pico-8 play session: mixed d-pad (fixed 12-tick cycle)

[t = 1 s] mixed d-pad (1.2s cycle ×~1): → ← ↑ ↓ + 🅾/❎ taps, ~1s
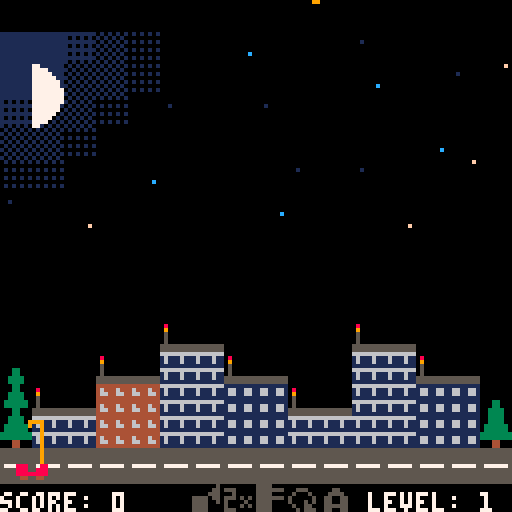
[t = 4 s] mixed d-pad (1.2s cycle ×~3): → ← ↑ ↓ + 🅾/❎ taps, ~4s
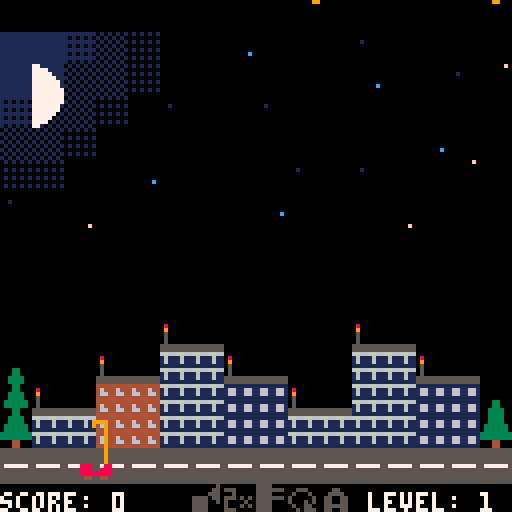
[t = 6 s] mixed d-pad (1.2s cycle ×~5): → ← ↑ ↓ + 🅾/❎ taps, ~6s
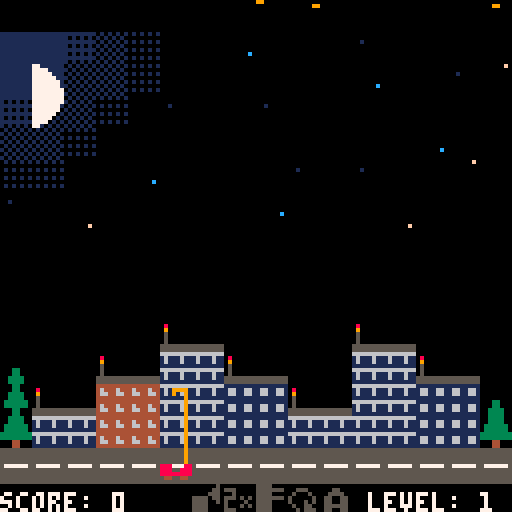
[t = 8 s] mixed d-pad (1.2s cycle ×~6): → ← ↑ ↓ + 🅾/❎ taps, ~8s
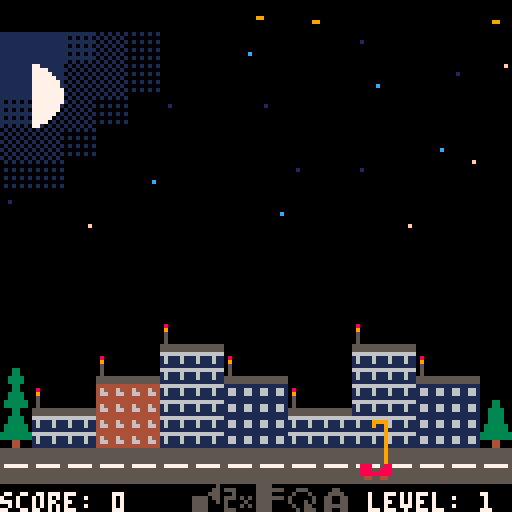

pico-8 cartridge
version 7
__lua__
-- meteoritic roof-o-mat
-- by @adam_sporka
-- 2016

-- 1.2
-- theme music plays in-game
-- limiting simultaneous meteorites above each building to three
-- limiting the height of buildings to 20 floors

prob_fall=1 --out of 100 on every update
app_state=1000
gnd=14
meteors=24
level=1
score=0
aru_max_health=15
level_up_every=200

perk_names={}
perk_names[0]="auto-align"
perk_names[1]="double speed"
perk_names[2]="sturdy frame"
perk_names[3]="toroidal topology"
perk_names[4]="auto-repair unit"

perk_desc={}
perk_desc[0]={}
perk_desc[0][0]="rig aligns with the"
perk_desc[0][1]="roof level"
perk_desc[1]={}
perk_desc[1][0]="the vehicle moves"
perk_desc[1][1]="twice as fast"
perk_desc[2]={}
perk_desc[2][0]="no rectracting"
perk_desc[2][1]="before left/right"
perk_desc[3]={}
perk_desc[3][0]="exit screen left, re-"
perk_desc[3][1]="enter right and v.v."
perk_desc[4]={}
perk_desc[4][0]="press 'x' in game to"
perk_desc[4][1]="install aru on a roof"

keys={}
w={}
d={}

-------------------------------

function is_held(k) return band(keys[k],1)==1 end
function is_pressed(k) return band(keys[k],2)==2 end
function is_released(k) return band(keys[k],4)==4 end

function upd_key(k)
 if keys[k]==0 then
  if btn(k) then keys[k]=3 end
 elseif keys[k]==1 then
  if btn(k)==false then keys[k]=4 end
 elseif keys[k]==3 then
  if btn(k) then keys[k]=1
  else keys[k]=4 end
 elseif keys[k]==4 then
  if btn(k) then keys[k]=3
  else keys[k]=0 end
 end
end

function upd_keys()
 for a=0,5 do upd_key(a) end
end

-------------------------------

-- buildings
-- 200: none
-- 201: appearing
--      w.bldgs[x].x
--      w.bldgs[x].w
-- 202: standing
-- 203: destroyed

function add_bldg(b,x,width,h)
 w.bldgs[b]={}
 w.bldgs[b].x=x
 w.bldgs[b].w=width
 w.bldgs[b].h=h
 w.bldgs[b].state=200
 w.bldgs[b].roof=0
 w.bldgs[b].health=100
 w.bldgs[b].color=flr(rnd(4)+16)
 w.bldgs[b].aru=0
 w.bldgs[b].aru_timeout=0
 for a=x,x+width-1 do
  w.x_to_bldg[a]=b
 end
end

function init_bldgs()
 for a=0,15 do
  w.x_to_bldg[a]=0
 end
 add_bldg(1,7,2,2)
 add_bldg(2,5,2,3)
 add_bldg(3,9,2,1)
 add_bldg(4,3,2,2)
 add_bldg(5,11,2,3)
 add_bldg(6,1,2,1)
 add_bldg(7,13,2,2)
end

function get_bldg_wy(b)
 return 14-w.bldgs[b].h
end

function get_bldg_y(b)
 if b==0 then
  return 14*8
 else
  return (14-w.bldgs[b].h)*8
 end
end

function get_bldg_h(b)
 return w.bldgs[b].h
end

function get_bldg_x(b)
 return w.bldgs[b].x
end

function get_bldg_w(b)
 return w.bldgs[b].w
end

function get_health_spr(health,roof)
 if health==100 then
   return 8+roof*4
 else
  return flr(9+(100-health)/34)+(roof*4)
 end
end

function draw_bldg(b)
 if w.bldgs[b].state==203 then
  for x=get_bldg_x(b),get_bldg_w(b)+get_bldg_x(b)-1 do
   mset(x,get_bldg_wy(b)-1,0)
   for y=get_bldg_wy(b),gnd-1 do
    mset(x,y,20)
   end
  end
 else
  roof=get_health_spr(w.bldgs[b].health,w.bldgs[b].roof)
  for x=get_bldg_x(b),get_bldg_w(b)+get_bldg_x(b)-1 do
   mset(x,get_bldg_wy(b)-1,roof)
   if (roof==8 or roof==12) then roof+=1 end
   for y=get_bldg_wy(b),gnd-1 do
    mset(x,y,w.bldgs[b].color)
   end
  end
 end 
 if w.bldgs[b].aru>0 then
  if w.bldgs[b].aru_timeout>0 then
   mset(get_bldg_x(b),get_bldg_wy(b)-1,22)
   w.bldgs[b].aru_timeout-=1
  elseif w.bldgs[b].aru>5 then
   mset(get_bldg_x(b),get_bldg_wy(b)-1,21)
  elseif w.bldgs[b].aru>1 then
   mset(get_bldg_x(b),get_bldg_wy(b)-1,37)
  else
   mset(get_bldg_x(b),get_bldg_wy(b)-1,38)
  end
 end
end

function draw_bldgs()
 for b=1,7 do draw_bldg(b) end
end

function bldg_dmg_from_meteor(b)
 -- not on a building? play sound, do nothing
 if b<=0 then
  sfx(0,3)
 else
  if w.bldgs[b].aru>0 then
   sfx(4,3)
   w.bldgs[b].aru_timeout=16
   w.bldgs[b].aru-=1
  else
   sfx(0,3)
   w.bldgs[b].health-=25
   if w.bldgs[b].health<=0 then
    w.bldgs[b].state=203   
    music(8)
    stop_spraying()
    app_state=1003
   end
  end
 end
end

function bldg_install_aru(b)
 if is_rig_aligned(b) then
  w.bldgs[b].aru=aru_max_health
  w.bldgs[b].health=100
  sfx(5,3)
 end
end

function bldg_health_from_rig(b)
 if b>0 then
  if w.bldgs[b].health<100 then
   if is_rig_aligned(b) then
    w.bldgs[b].health+=1
    add_score(1)
    if w.bldgs[b].health==100 then
     stop_spraying()
    end
   else
   stop_spraying()
   end
  else
   stop_spraying()
  end
 end
end 

-------------------------------

-- meteors
-- 100: none
-- 101: falling
--      w.meteors[x].wy
--      w.meteors[x].x
-- 102: crashing
--      w.meteors[x].phase

function meteor_wy_to_y(wy)
 if wy<150 then
  return flr(wy/15)
 else
  return 10+flr(9*(wy-150)/5)
 end
end

function meteor_wy_to_spr(wy)
 if wy<150 then
  return 46
 else
  return 45
 end
end

function draw_meteor(i)
 if w.meteors[i].state==101 then
  y=meteor_wy_to_y(w.meteors[i].wy)
  s=meteor_wy_to_spr(w.meteors[i].wy)
  spr(s,w.meteors[i].x,y-7)
 elseif w.meteors[i].state==102 then
  -- pset(w.meteors[i].x,w.meteors[i].sy,4)
  if w.meteors[i].phase<5 then
   spr(w.meteors[i].phase+50,w.meteors[i].x-3,w.meteors[i].sy-7)
  end
 end
end

function drop_meteor(i)
 success=false
 trials=0
 r=0
 while (trials<10 and success==false) do
  r=flr(rnd(128))
  b=w.x_to_bldg[flr(r/8)];
  c=0
  trials+=1
  for m=1,meteors do
   if m!=i and w.meteors[m].state==101 and b!=0 and w.meteors[m].b==b then
    c+=1
   end
  end
  -- there can be only three meteorites above any roof
  if c<2 then
   success=true
  end
 end
 if (trials>=10) then
  return
 end
 w.meteors[i].x = r
 w.meteors[i].wy = 0
 w.meteors[i].b = w.x_to_bldg[flr(r/8)];
 w.meteors[i].state=101
end

function upd_meteor(i)
 if w.meteors[i].state==100 then
  if rnd(100)<prob_fall then
   drop_meteor(i)
  end
 elseif w.meteors[i].state==101 then
  w.meteors[i].wy+=1
  y=meteor_wy_to_y(w.meteors[i].wy)
  b=w.x_to_bldg[flr(w.meteors[i].x/8)]
  h=get_bldg_y(b)
  if y>h-1 then
   bldg_dmg_from_meteor(b) 
   w.meteors[i].state=102
   w.meteors[i].sy=h-1
   w.meteors[i].phase=0
  end
 elseif w.meteors[i].state==102 then
   w.meteors[i].phase+=0.5
   if w.meteors[i].phase>=5 then
    w.meteors[i].state=100
   end
 end
end

function draw_meteors()
 for a=1,meteors do
  draw_meteor(a)
 end
end

-------------------------------

-- rig
-- 300: idle
-- 301: move sideways
-- 302: move up/down
-- 303: stable

function init_rig()
 d.x=4
 d.y=0
 d.sy=14*8
 d.state=300
 d.vx=0
 d.vy=0
end

function draw_rig()
 spr(56, d.x, d.sy)
 if d.spray==1 then
  spr(25, d.x, d.sy-8-d.y)
 else
  spr(24, d.x, d.sy-8-d.y)
 end
 line(d.x+6, d.sy, d.x+6, d.sy-d.y, 9)
end

function do_align_perk()
 if w.perks[0] then
  b=w.x_to_bldg[flr(d.x/8)]
  if b>0 then
   d.vy=speed*get_dir_to_align(b)
   if d.vy!=0 then
    d.state=302
   end
  end
 end
end

function is_rig_aligned(b)
 if b<=0 then
  return false
 end
 if get_bldg_h(b)*8==d.y then
  return true
 else
  return false
 end
end

function get_dir_to_align(b)
 if is_rig_aligned(b) then
  return 0
 elseif get_bldg_h(b)*8>d.y then
  return 1
 else
  return -1
 end
end

function move_rig()
 d.state=301
 minx=0; maxx=120
 if w.perks[3] then
  minx=-8; maxx=128
 end
 if is_held(0) and d.x>minx then d.vx=-speed end
 if is_held(1) and d.x<maxx then d.vx+=speed end
 d.x+=d.vx
end

d.spray_target=0
d.spray_commenced=0
function start_spraying(target_roof)
 if target_roof<=0 then
  sfx(6,2)
  return 
 end
 if w.bldgs[target_roof].health>=100 then
  sfx(6,2)
  return
 end
 if d.spray_target==0 then
  if is_rig_aligned(b) then
   d.spray_target=target_roof
   d.spray=1
   d.spray_commenced=0
  else 
   sfx(6,2)
  end
 end
end

function update_spray()
 if d.spray_target>0 then
  if d.state==303 then
   if d.spray_commenced==0 then
    sfx(2,2)
    d.spray_commenced=1
   end
   bldg_health_from_rig(d.spray_target)
  end
 end
end

function stop_spraying()
 d.spray=0
 d.spray_target=0
 d.spray_commenced=0
 sfx(-1,2)
end

was_state=300
function update_rig()
 update_spray()
 -- speed perk
 speed=2
 if w.perks[1] then speed=4 end
 -- idle
 if d.state==300 then
  was_state=300
  stop_spraying()
  d.vx=0
  do_align_perk()
  if is_held(0) or is_held(1) then
   move_rig()
  elseif is_held(2) then
   b=w.x_to_bldg[flr(d.x/8)]
   if b>0 then
    d.state=302
    d.vy=2
    d.y+=d.vy
   end
  end
 -- move left/right
 elseif d.state==301 then
  stop_spraying()
  d.x+=d.vx
  if d.x%8==0 then
   -- return to the state based on sturdy frame or not
   if d.x==-8 then d.x=128
   elseif d.x==128 then d.x=-8
   else d.state=was_state
   end
  end
 -- move up/down
 elseif d.state==302 then
  stop_spraying()
  d.y+=d.vy
  if is_pressed(4) then
   b=w.x_to_bldg[flr(d.x/8)]
   start_spraying(b)
   end
  if d.y==0 then
   d.vy=0
   d.state=300
  elseif d.y%8==0 then
   d.state=303
  end
 -- stabilized
 elseif d.state==303 then
  was_state=303
  do_align_perk()
  if is_held(0) or is_held(1) then
   -- is sturdy frame? no need to retract
   stop_spraying()
   if w.perks[2] then
    d.spray=0
    d.vx=0
    move_rig()
   else
    d.vy=-2 
    d.state=302
   end
  elseif is_held(2) or is_held(3) then
   stop_spraying()
   d.vy=0
   if is_held(2) then d.vy+=speed end
   if is_held(3) then d.vy-=speed end
   d.state=302
  elseif is_pressed(4) then
   b=w.x_to_bldg[flr(d.x/8)]
   start_spraying(b)
  elseif is_released(4) then
   stop_spraying()
  elseif is_pressed(5) then
   if w.arus>0 then
    b=w.x_to_bldg[flr(d.x/8)]
    bldg_install_aru(b)
    w.arus-=1
   end
  end
 end
end

-------------------------------

function _init()
 for a=0,5 do keys[a]=0 end
 music(0)
end

-------------------------------

function init_map()
 for x=0,15 do
  for y=0,15 do
   mset(x,y,mget(x+16,y))
  end
 end
end

function initialize_game()
 w.bldgs={}
 w.x_to_bldg={}
 w.rig={}
 w.meteors={}
 w.arus=0
 for a=1,meteors do
  w.meteors[a]={}
  w.meteors[a].state=100
  w.meteors[a].b=0
 end
 w.perks={}
 for a=0,4 do
  w.perks[a]=false
 end
 score=0
 level=1
 init_bldgs()
 init_rig()
 init_map()
end

function update_world()
 count=level+3
 if count>meteors then
  count=meteors
 end
 for a=1,count do
  upd_meteor(a)
 end
 update_rig()
end

-------------------------------

function advance_level()
 h=flr(rnd(7)+1)
 if (w.bldgs[h].h<10) then
   w.bldgs[h].h+=1
 end
 level=eligible_level()
 app_state=1100
end

function eligible_level()
 return flr(score/level_up_every)+1
end

function add_score(delta)
 score+=delta
 if eligible_level()!=level then
  advance_level()
 end
end

-------------------------------

function draw_perks()
 for a=0,4 do
  idx=96+a
  if w.perks[a] then
   idx+=16
  end
  spr(idx,4+44+a*8,120)
 end
 if w.arus>0 then
  spr(116,4+76,120)
 end
end

-------------------------------

store_cursor=0
store_chosen=0
function upd_store_ui()
 if store_chosen==0 then
  if (is_pressed(2)) then 
   store_cursor-=1
   if (store_cursor<0) then store_cursor=4 end
  elseif (is_pressed(3)) then
   store_cursor+=1
   if (store_cursor>4) then store_cursor=0 end
  elseif (is_pressed(5)) then
   if store_cursor==4 then
    w.arus+=1
    sfx(1,3)
    store_chosen=1
   else
    if w.perks[store_cursor]==false then
     w.perks[store_cursor]=true
     sfx(1,3)
     store_chosen=1
    end
   end
  end
 else
  if (is_pressed(5)) then
   app_state=1002
  end
 end
end

function reset_store_ui()
 store_cursor=0
 store_chosen=0
end

function draw_store_ui()
 -- frame
 rectfill(16,20,111,103,0)
 rect(16,20,111,103,7)
 rect(15,19,112,104,0)
 -- cursor highlight
 rectfill(20,store_cursor*8+40,107,store_cursor*8+47,1)
 -- w.perks
 for a=0,4 do
  color=6
  if store_chosen==1 then color=1 end
  if w.perks[a]==true then color=1 end
  if store_cursor==a then color=7 end
  if store_cursor==a and w.perks[a] then color=5 end
  print(perk_names[a],32,a*8+43,color)
  spr(a+112,20,a*8+40)
 end
 if store_chosen==1 then
  print("level up.",20,24,12)
  print("perk chosen!",20,30,12)
  print("'x' to resume game",20,94,12)
 else
  print("level up. get a perk!",20,24,12)
  print("press 'x' to confirm",20,30,12)
  print(perk_desc[store_cursor][0],20,88,12)
  print(perk_desc[store_cursor][1],20,94,12)
 end
end

-------------------------------

function _update()
 upd_keys()
 -- intro screen
 if app_state==1000 then
  if is_released(5) then
   app_state=1001
  end
 -- initialization
 elseif app_state==1001 then
  initialize_game()
  app_state=1002
 -- game
 elseif app_state==1002 then
  update_world()
 -- store_reset
 elseif app_state==1100 then
  reset_store_ui()
  stop_spraying()
  app_state=1101
 -- store
 elseif app_state==1101 then
  upd_store_ui()
 -- game over
 elseif app_state==1003 then
  if is_released(5) then
   music(0)
   app_state=1000
  end
 end
end

-------------------------------

function draw_title()
 map(32,0,0,0,16,16)
 for a=0,10 do
  for b=0,1 do
   spr(a+b*16+64,a*8+20,b*8+44)
  end
 end
 print("by adam sporka", 36, 60, 6)
 print("twitter: @adam_sporka", 22, 66, 6)
 print("press 'x' to start", 28, 95, 6)
end

function draw_score()
 print("score: "..score, 0, 123, 7)
 print("level: "..level, 92, 123, 7)
end

function _draw()
 rectfill(0,0,127,127,0)
 if app_state==1000 then
  draw_title()
 end
 if app_state>=1002 then 
  draw_score()
  draw_bldgs()
  map(0,0,0,0,16,16)
  draw_meteors()
  draw_rig()
  draw_perks()
  end
 if app_state==1003 then
  print("game over", 46, 40, 7)
  print("press 'x' to restart", 24, 46, 6)
  draw_score()
 end
 if app_state==1101 then
  draw_store_ui()
 end
 -- print(d.spray_target,0,0,7)
end
__gfx__
00000000000000000000000000000000000000000000000000000000000000000000000000000000000000000000000000000000000000000000000000000000
00000000000000000000000000000000000000000000000000000000000000000800000000000000000000000000000000800000000000000000000000000000
00000000000000000000000000000000000000000000000000000000000000000900000000000000000000000000000000900000000000000000000000000000
00000000000000000000000000000000000000000000000000000000000000000500000000000000000000000000000000500000000000000000000000000000
00000000000000000000000000000000000000000000000000000000000000000500000000000000000000000000000000500000000000000000000000000000
00000000000000000000000000000000000000000000000000000000000000000500000000000000000000000000000000500000000000000000000000000000
0000000011111111000000000000000000000000cccccccc000000000000000055555555555555550000000000000000cccccccccccccccc0000000000000000
0000000011111111111111111100100100000000cccccccccccccccccc00c00c55555555555555555555555555005005cccccccccccccccccccccccccc00c00c
44444444444444446666666611111111555550500000000000000000000000000000000000000000000000000000000000000000000000000000000000000000
46644664464446441611161116611661060006050000000000000000000000000009999000099990000000000000000000000000000000000000000000000000
46644664466446641611161116611661060505550000000000000000000000000009009000090090000000000000000000000000000000000000000000000000
44444444444444441111111111111111000050500000000000000000000000000000009000000090000000000000000000000000000000000000000000000000
4444444444444444666666661111111155550555000bb000000bb0000003300000000090000c0090000000000000000000000000000000000000000000000000
466446644644464416111611166116615605000000b33b0000bbbb00000330000000009000c0c090000000000000000000000000000000000000000000000000
46644664466446641611161116611661565056605555555555555555003333000000009000000090000000000000000000000000000000000000000000000000
44444444444444441111111111111111500050505555555555555555003333000000009000000090000000000000000000000000000000000000000000000000
00000000555555555555555500000000000000000000000000000000000330000000009000000000771111111111111111111111700000000000000000000000
00000000000000005555555500000000000000000000000000000000000330000000009000000000777711111111111110101010000000000000000000000000
00000000000000005555555500000000000000000000000000000000003333000000009000000000777771111111111111111111700000000000000000000000
00000000000000005555555500000000000000000000000000000000003333000000009000000000777777111111111110101010070000000000000000000000
00000000000000005777777500000000000000000003300000011000033333300000009000000000777777711111111111111111700000000000000000000000
00000000000000005555555500000000000000000030030000300300033333300000009000000000777777711111111110101010000000000000000000000000
00000000000000005555555500000000000000005555555555555555000330000000009000000000777777771111111111111111990000000000000000000000
00000000000000005555555500000000000000005555555555555555000330000000009000000000777777771111111110101010aa0000009900000000000000
00055000000000000000000000000000000000000000000000000000003333000000009000000000777777770101010101010101000000f00000000000000000
00000000000000000000000000000000000000000000000000000000003333000000009000000000777777771010101000000000000000000000000000000000
000ff000000000000000000000000000000000000000000000000000033333300000009000000000777777710101010101010101000000000000000000100000
00000000000000000000000000000000000000000000000000000000033333300000009000000000777777701010101000000000000000000000000000000000
00077000000000000000000000000000000000000000000000000000333333338880008800000000777777010101010101010101000000000000000000000000
0000000000000000000000000000000000800800000000000000000033333333888008880000000077777010101010100000000000000000000000c000000000
00077000000000000000000000088000000900000400004000000000000440008888888800000000777701010101010101010101000000000000000000000000
00777700000000000008800000899800080990800008800000055000000440000440044000000000771010101010101000000000000000000000000000000000
c00000c0cccc0cccccc0ccccc00ccc00cccc00cc0cccccc0cc00cccc000000000000000000000000000000000000000000000000000000000000000000000000
cc000cc01111011cc110111110cc1cc0111cc0cc011cc110cc0cc1cc000000000000000000000000000000000000000000000000000000000000000000000000
ccc0ccc0cccc000cc000ccccc0cc0cc0cccc10cc000cc000cc0cc011000000000000000000000000000000000000000000000000000000000000000000000000
ccccccc0cc11000cc000cc1110cc0cc0ccc100cc000cc000cc0cc000000000000000000000000000000000000000000000000000000000000000000000000000
cc1c1cc0cc00000cc000cc0000cc0cc0cccc00cc000cc000cc0cc0cc000000000000000000000000000000000000000000000000000000000000000000000000
cc010cc0cccc000cc000ccccc01ccc10cc1cc0cc000cc000cc01cccc000000000000000000000000000000000000000000000000000000000000000000000000
11000110111100011000111110011100110110110001100011001111000000000000000000000000000000000000000000000000000000000000000000000000
00000000000000000000000000000000cccc000ccc000ccc00ccccc0000ccc0000c00000c0ccccc0cccccc000000000000000000000000000000000000000000
00000000000000000000000000000000111cc0cc1cc0cc1cc0cc111000cc1cc000cc000cc011111011cc11000000000000000000000000000000000000000000
00000000000000000000000000000000cccc10cc0cc0cc0cc0ccccc0c0cc0cc0c0ccc0ccc0ccccc000cc00000000000000000000000000000000000000000000
00000000000000000000000000000000ccc100cc0cc0cc0cc0cc1110c0cc0cc0c0ccccccc0cc0cc000cc00000000000000000000000000000000000000000000
00000000000000000000000000000000cccc00cc0cc0cc0cc0cc000010cc0cc010cc1c1cc0cc0cc000cc00000000000000000000000000000000000000000000
00000000000000000000000000000000cc1cc01ccc101ccc10cc0000001ccc1000cc010cc0cc0cc000cc00000000000000000000000000000000000000000000
00000000000000000000000000000000110110011100011100110000000111000011000110110110001100000000000000000000000000000000000000000000
00000000000000000000000000000000000000000000000000000000000000000000000000000000000000000000000000000000000000000000000000000000
00000000000000000000000000000000000000000000000000000000000000000000000000000000000000000000000000000000000000000000000000000000
00000000000000000000000000000000000000000000000000000000000000000000000000000000000000000000000000000000000000000000000000000000
00000050000000005555000000000000000000000000000000000000000000000000000000000000000000000000000000000000000000000000000000000000
00000550555000005555555000555000000550000000000000000000000000000000000000000000000000000000000000000000000000000000000000000000
00005550005000005555000005000500005555000000000000000000000000000000000000000000000000000000000000000000000000000000000000000000
55550550555050505555555050000050055005500000000000000000000000000000000000000000000000000000000000000000000000000000000000000000
55550050500005005555000050005050055005500000000000000000000000000000000000000000000000000000000000000000000000000000000000000000
55550000500050505555000005005500055555500000000000000000000000000000000000000000000000000000000000000000000000000000000000000000
55550000555000005555000000505550055005500000000000000000000000000000000000000000000000000000000000000000000000000000000000000000
00000000000000000000000000000000000000000000000000000000000000000000000000000000000000000000000000000000000000000000000000000000
00000090000000009999000000000000000000000000000000000000000000000000000000000000000000000000000000000000000000000000000000000000
00000990999000009a99999000999000000990000000000000000000000000000000000000000000000000000000000000000000000000000000000000000000
00009990009000009999000009000900009999000000000000000000000000000000000000000000000000000000000000000000000000000000000000000000
99990990999090909a99999090000090099009900000000000000000000000000000000000000000000000000000000000000000000000000000000000000000
aaa90090900009009999000090009090099009900000000000000000000000000000000000000000000000000000000000000000000000000000000000000000
aaa90000900090909a99000009009900099999900000000000000000000000000000000000000000000000000000000000000000000000000000000000000000
aaa90000999000009999000000909990099009900000000000000000000000000000000000000000000000000000000000000000000000000000000000000000
00000000000000000000000000000000000000000000000000000000000000000000000000000000000000000000000000000000000000000000000000000000
00000000000000000000000000000000000000000000000000000000000000000000000000000000000000000000000000000000000000000000000000000000
00000000000000000000000000000000000000000000000000000000000000000000000000000000000000000000000000000000000000000000000000000000
00000000000000000000000000000000000000000000000000000000000000000000000000000000000000000000000000000000000000000000000000000000
00000000000000000000000000000000000000000000000000000000000000000000000000000000000000000000000000000000000000000000000000000000
00000000000000000000000000000000000000000000000000000000000000000000000000000000000000000000000000000000000000000000000000000000
00000000000000000000000000000000000000000000000000000000000000000000000000000000000000000000000000000000000000000000000000000000
00000000000000000000000000000000000000000000000000000000000000000000000000000000000000000000000000000000000000000000000000000000
00000000000000000000000000000000000000000000000000000000000000000000000000000000000000000000000000000000000000000000000000000000
00000000000000000000000000000000000000000000000000000000000000000000000000000000000000000000000000000000000000000000000000000000
00000000000000000000000000000000000000000000000000000000000000000000000000000000000000000000000000000000000000000000000000000000
00000000000000000000000000000000000000000000000000000000000000000000000000000000000000000000000000000000000000000000000000000000
00000000000000000000000000000000000000000000000000000000000000000000000000000000000000000000000000000000000000000000000000000000
00000000000000000000000000000000000000000000000000000000000000000000000000000000000000000000000000000000000000000000000000000000
00000000000000000000000000000000000000000000000000000000000000000000000000000000000000000000000000000000000000000000000000000000
00000000000000000000000000000000000000000000000000000000000000000000000000000000000000000000000000000000000000000000000000000000
00000000000000000000000000000000000000000000000000000000000000000000000000000000000000000000000000000000000000000000000000000000
00000000000000000000000000000000000000000000000000000000000000000000000000000000000000000000000000000000000000000000000000000000
00000000000000000000000000000000000000000000000000000000000000000000000000000000000000000000000000000000000000000000000000000000
00000000000000000000000000000000000000000000000000000000000000000000000000000000000000000000000000000000000000000000000000000000
00000000000000000000000000000000000000000000000000000000000000000000000000000000000000000000000000000000000000000000000000000000
00000000000000000000000000000000000000000000000000000000000000000000000000000000000000000000000000000000000000000000000000000000
00000000000000000000000000000000000000000000000000000000000000000000000000000000000000000000000000000000000000000000000000000000
00000000000000000000000000000000000000000000000000000000000000000000000000000000000000000000000000000000000000000000000000000000
00000000000000000000000000000000000000000000000000000000000000000000000000000000000000000000000000000000000000000000000000000000
00000000000000000000000000000000000000000000000000000000000000000000000000000000000000000000000000000000000000000000000000000000
00000000000000000000000000000000000000000000000000000000000000000000000000000000000000000000000000000000000000000000000000000000
00000000000000000000000000000000000000000000000000000000000000000000000000000000000000000000000000000000000000000000000000000000
00000000000000000000000000000000000000000000000000000000000000000000000000000000000000000000000000000000000000000000000000000000
00000000000000000000000000000000000000000000000000000000000000000000000000000000000000000000000000000000000000000000000000000000
00000000000000000000000000000000000000000000000000000000000000000000000000000000000000000000000000000000000000000000000000000000
00000000000000000000000000000000000000000000000000000000000000000000000000000000000000000000000000000000000000000000000000000000
00000000000000000000000000000000000000000000000000000000000000000000000000000000000000000000000000000000000000000000000000000000
00000000000000000000000000000000000000000000000000000000000000000000000000000000000000000000000000000000000000000000000000000000
00000000000000000000000000000000000000000000000000000000000000000000000000000000000000000000000000000000000000000000000000000000
00000000000000000000000000000000000000000000000000000000000000000000000000000000000000000000000000000000000000000000000000000000
00000000000000000000000000000000000000000000000000000000000000000000000000000000000000000000000000000000000000000000000000000000
00000000000000000000000000000000000000000000000000000000000000000000000000000000000000000000000000000000000000000000000000000000
00000000000000000000000000000000000000000000000000000000000000000000000000000000000000000000000000000000000000000000000000000000
000000000000000000000000000000000000000000000000000000000000000000c00000c0ccccc0cccccc000000000000000000000000000000000000000000
00000000000000000000000000000000000000000000000000000000000000000000000000000000000000000000000000000000000000000000000000000000
00000000000000000000000000000000000000000000000000000000000000000000000000000000000000000000000000000000000000000000000000000000
00000000000000000000000000000000000000000000000000000000000000000000000000000000000000000000000000000000000000000000000000000000
00000000000000000000000000000000000000000000000000000000000000000000000000000000000000000000000000000000000000000000000000000000
00000000000000000000000000000000000000000000000000000000000000000000000000000000000000000000000000000000000000000000000000000000
00000000000000000000000000000000000000000000000000000000000000000000000000000000000000000000000000000000000000000000000000000000
00000000000000000000000000000000000000000000000000000000000000000000000000000000000000000000000000000000000000000000000000000000
00000000000000000000000000000000000000000000000000000000000000000000000000000000000000000000000000000000000000000000000000000000
00000000000000000000000000000000000000000000000000000000000000000000000000000000000000000000000000000000000000000000000000000000
00000000000000000000000000000000000000000000000000000000000000000000000000000000000000000000000000000000000000000000000000000000
00000000000000000000000000000000000000000000000000000000000000000000000000000000000000000000000000000000000000000000000000000000
00000000000000000000000000000000000000000000000000000000000000000000000000000000000000000000000000000000000000000000000000000000
00000000000000000000000000000000000000000000000000000000000000000000000000000000000000000000000000000000000000000000000000000000
00000000000000000000000000000000000000000000000000000000000000000000000000000000000000000000000000000000000000000000000000000000
00000000000000000000000000000000000000000000000000000000000000000000000000000000000000000000000000000000000000000000000000000000
00000000000000000000000000000000000000000000000000000000000000000000000000000000000000000000000000000000000000000000000000000000
00000000000000000000000000000000000000000000000000000000000000000000000000000000000000000000000000000000000000000000000000000000
00000000000000000000000000000000000000000000000000000000000000000000000000000000000000000000000000000000000000000000000000000000
00000000000000000000000000000000000000000000000000000000000000000000000000000000000000000000000000000000000000000000000000000000
00000000000000000000000000000000000000000000000000000000000000000000000000000000000000000000000000000000000000000000000000000000
00000000000000000000000000000000000000000000000000000000000000000000000000000000000000000000000000000000000000000000000000000000
00000000000000000000000000000000000000000000000000000000000000000000000000000000000000000000000000000000000000000000000000000000
00000000000000000000000000000000000000000000000000000000000000000000000000000000000000000000000000000000000000000000000000000000
00000000000000000000000000000000000000000000000000000000000000000000000000000000000000000000000000000000000000000000000000000000
__gff__
0000000000000000000000000000000000000000000000000000000000000000000000000000000000000000000000000000000000000000000000000000000000000000000000000000000000000000000000000000000000000000000000000000000000000000000000000000000000000000000000000000000000000000
0000000000000000000000000000000000000000000000000000000000000000000000000000000000000000000000000000000000000000000000000000000000000000000000000000000000000000000000000000000000000000000000000000000000000000000000000000000000000000000000000000000000000000
__map__
0000000000000000000000000000000000000000000000000000000000000000000000000000000000000000000000000000000000000000000000000000000000000000000000000000000000000000000000000000000000000000000000000000000000000000000000000000000000000000000000000000000000000000
000000000000000000000000000000002b2b2c3b3c00003e0000003f000000002b2b2c3b3c00003e0000003f000000000000000000000000000000000000000000000000000000000000000000000000000000000000000000000000000000000000000000000000000000000000000000000000000000000000000000000000
000000000000000000000000000000002b2a3b3b3c0000000000003e00003f3d2b2a3b3b3c0000000000003e00003f3d0000000000000000000000000000000000000000000000000000000000000000000000000000000000000000000000000000000000000000000000000000000000000000000000000000000000000000
000000000000000000000000000000002c3a3b3c003f00003f000000000000002c3a3b3c003f00003f000000000000000000000000000000000000000000000000000000000000000000000000000000000000000000000000000000000000000000000000000000000000000000000000000000000000000000000000000000
000000000000000000000000000000003b3b3c000000000000000000003e00003b3b3c000000000000000000003e00000000000000000000000000000000000000000000000000000000000000000000000000000000000000000000000000000000000000000000000000000000000000000000000000000000000000000000
000000000000000000000000000000003c3c00003e000000003f003f00003d003c3c00000000000000000000000000000000000000000000000000000000000000000000000000000000000000000000000000000000000000000000000000000000000000000000000000000000000000000000000000000000000000000000
000000000000000000000000000000003f000000000000003e000000000000003f0000000000000000000000000000000000000000000000000000000000000000000000000000000000000000000000000000000000000000000000000000000000000000000000000000000000000000000000000000000000000000000000
0000000000000000000000000000000000003d0000000000000000003d00000000003d000000000000000000000000000000000000000000000000000000000000000000000000000000000000000000000000000000000000000000000000000000000000000000000000000000000000000000000000000000000000000000
0000000000000000000000000000000000000000000000000000000000000000000000000000000000000000000000000000000000000000000000000000000000000000000000000000000000000000000000000000000000000000000000000000000000000000000000000000000000000000000000000000000000000000
0000000000000000000000000000000000000000000000000000000000000000000000000000000000000000000000000000000000000000000000000000000000000000000000000000000000000000000000000000000000000000000000000000000000000000000000000000000000000000000000000000000000000000
0000000000000000000000000000000000000000000000000000000000000000000000000000000000000000000000000000000000000000000000000000000000000000000000000000000000000000000000000000000000000000000000000000000000000000000000000000000000000000000000000000000000000000
0000000000000000000000000000000017000000000000000000000000000000170000000000000000000000000000000000000000000000000000000000000000000000000000000000000000000000000000000000000000000000000000000000000000000000000000000000000000000000000000000000000000000000
0000000000000000000000000000000027000000000000000000000000000017270000000000000000000000000000170000000000000000000000000000000000000000000000000000000000000000000000000000000000000000000000000000000000000000000000000000000000000000000000000000000000000000
0000000000000000000000000000000037000000000000000000000000000037370000000000000000000000000000370000000000000000000000000000000000000000000000000000000000000000000000000000000000000000000000000000000000000000000000000000000000000000000000000000000000000000
0000000000000000000000000000000022222222222222222222222222222222222222222222222222222222222222220000000000000000000000000000000000000000000000000000000000000000000000000000000000000000000000000000000000000000000000000000000000000000000000000000000000000000
0000000000000000000000000000000021212121212121212121212121212121212121212121212121212121212121210000000000000000000000000000000000000000000000000000000000000000000000000000000000000000000000000000000000000000000000000000000000000000000000000000000000000000
0000000000000000000000000000000000000000000000000000000000000000000000000000000000000000000000000000000000000000000000000000000000000000000000000000000000000000000000000000000000000000000000000000000000000000000000000000000000000000000000000000000000000000
0000000000000000000000000000000000000000000000000000000000000000000000000000000000000000000000000000000000000000000000000000000000000000000000000000000000000000000000000000000000000000000000000000000000000000000000000000000000000000000000000000000000000000
0000000000000000000000000000000000000000000000000000000000000000000000000000000000000000000000000000000000000000000000000000000000000000000000000000000000000000000000000000000000000000000000000000000000000000000000000000000000000000000000000000000000000000
0000000000000000000000000000000000000000000000000000000000000000000000000000000000000000000000000000000000000000000000000000000000000000000000000000000000000000000000000000000000000000000000000000000000000000000000000000000000000000000000000000000000000000
0000000000000000000000000000000000000000000000000000000000000000000000000000000000000000000000000000000000000000000000000000000000000000000000000000000000000000000000000000000000000000000000000000000000000000000000000000000000000000000000000000000000000000
0000000000000000000000000000000000000000000000000000000000000000000000000000000000000000000000000000000000000000000000000000000000000000000000000000000000000000000000000000000000000000000000000000000000000000000000000000000000000000000000000000000000000000
0000000000000000000000000000000000000000000000000000000000000000000000000000000000000000000000000000000000000000000000000000000000000000000000000000000000000000000000000000000000000000000000000000000000000000000000000000000000000000000000000000000000000000
0000000000000000000000000000000000000000000000000000000000000000000000000000000000000000000000000000000000000000000000000000000000000000000000000000000000000000000000000000000000000000000000000000000000000000000000000000000000000000000000000000000000000000
0000000000000000000000000000000000000000000000000000000000000000000000000000000000000000000000000000000000000000000000000000000000000000000000000000000000000000000000000000000000000000000000000000000000000000000000000000000000000000000000000000000000000000
0000000000000000000000000000000000000000000000000000000000000000000000000000000000000000000000000000000000000000000000000000000000000000000000000000000000000000000000000000000000000000000000000000000000000000000000000000000000000000000000000000000000000000
0000000000000000000000000000000000000000000000000000000000000000000000000000000000000000000000000000000000000000000000000000000000000000000000000000000000000000000000000000000000000000000000000000000000000000000000000000000000000000000000000000000000000000
0000000000000000000000000000000000000000000000000000000000000000000000000000000000000000000000000000000000000000000000000000000000000000000000000000000000000000000000000000000000000000000000000000000000000000000000000000000000000000000000000000000000000000
0000000000000000000000000000000000000000000000000000000000000000000000000000000000000000000000000000000000000000000000000000000000000000000000000000000000000000000000000000000000000000000000000000000000000000000000000000000000000000000000000000000000000000
0000000000000000000000000000000000000000000000000000000000000000000000000000000000000000000000000000000000000000000000000000000000000000000000000000000000000000000000000000000000000000000000000000000000000000000000000000000000000000000000000000000000000000
0000000000000000000000000000000000000000000000000000000000000000000000000000000000000000000000000000000000000000000000000000000000000000000000000000000000000000000000000000000000000000000000000000000000000000000000000000000000000000000000000000000000000000
0000000000000000000000000000000000000000000000000000000000000000000000000000000000000000000000000000000000000000000000000000000000000000000000000000000000000000000000000000000000000000000000000000000000000000000000000000000000000000000000000000000000000000
